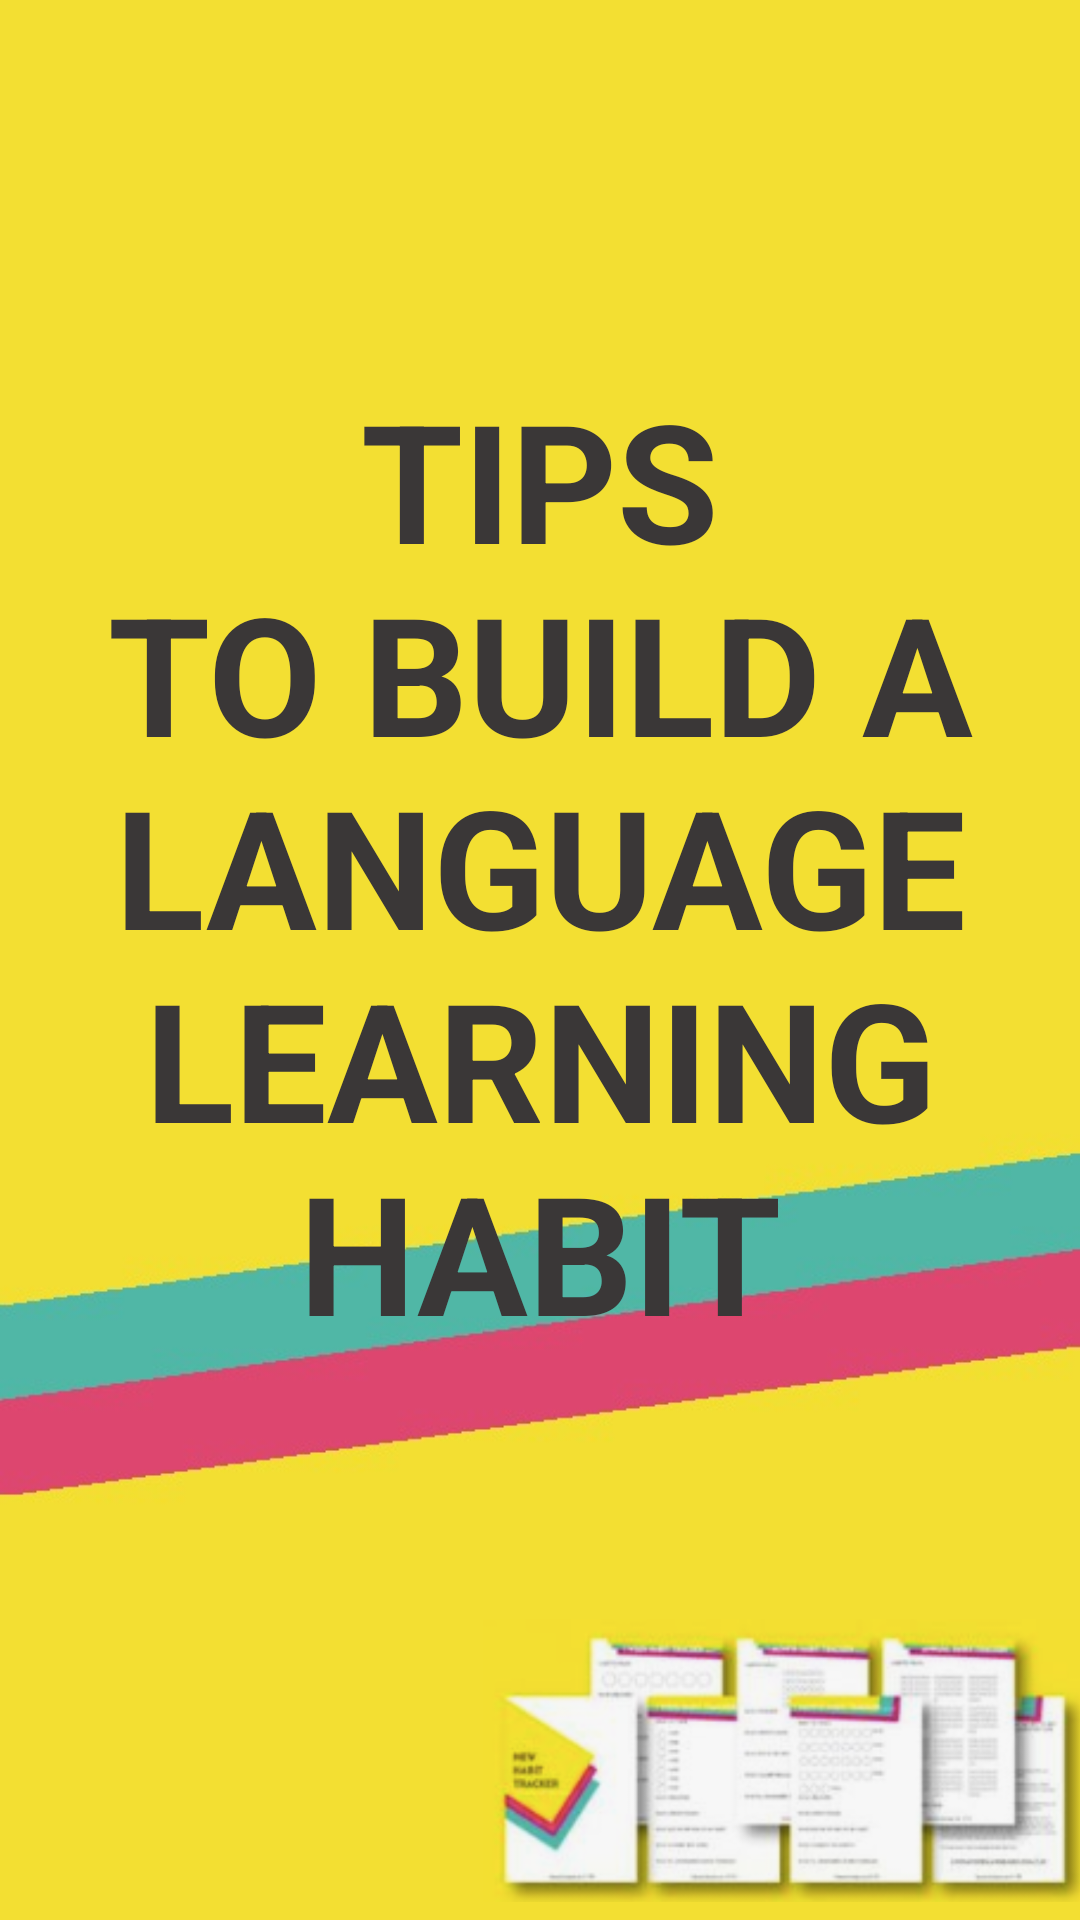

This screen was rendered from an Android layout file. Write that file and the resources it references.
<!-- AndroidManifest.xml: application theme Theme.LADM_U1_Practica1 -->
<!-- res/layout/activity_main2.xml -->
<?xml version="1.0" encoding="utf-8"?>

<LinearLayout xmlns:android="http://schemas.android.com/apk/res/android"
    xmlns:app="http://schemas.android.com/apk/res-auto"
    xmlns:tools="http://schemas.android.com/tools"
    android:layout_width="match_parent"
    android:layout_height="match_parent"
    android:orientation="vertical"
    android:background="@drawable/wp2"
    tools:context=".MainActivity2">

    <ImageView
        android:id="@+id/imageView"
        android:layout_width="match_parent"
        android:layout_height="103dp"
        app:srcCompat="@drawable/five"
        android:layout_marginTop="20dp"
        />

    <TextView
        android:id="@+id/textView2"
        android:layout_width="match_parent"
        android:layout_height="wrap_content"
        android:text="TIPS                 TO BUILD A LANGUAGE LEARNING HABIT"
        android:textAlignment="center"
        android:textAllCaps="false"
        android:textColor="#3A3737"
        android:textSize="55dp"
        android:textStyle="bold"
        android:gravity="center_horizontal" />

    <LinearLayout
        android:layout_width="match_parent"
        android:layout_height="match_parent"
        android:orientation="horizontal">
        <LinearLayout
            android:layout_width="wrap_content"
            android:layout_height="match_parent"
            android:orientation="vertical">

            <TextView
                android:id="@+id/textView4"
                android:layout_width="161dp"
                android:layout_height="wrap_content"
                android:layout_marginTop="150dp"
                android:fontFamily="casual"
                android:gravity="start"
                android:padding="20dp"
                android:text="+ free

         New Habit
         Tracker!"

                android:textAlignment="textStart"
                android:textDirection="firstStrong"
                android:textSize="25sp"
                android:textStyle="bold" />


        </LinearLayout>

        <ImageView
            android:id="@+id/imageView2"
            android:layout_width="wrap_content"
            android:layout_height="wrap_content"
            android:layout_weight="1"
            app:srcCompat="@drawable/libritos"
            android:layout_marginTop="80dp"
            />
    </LinearLayout>

</LinearLayout>
<!-- resources referenced by this layout -->
<resources>
  <!-- drawable libritos: png bitmap (drawable, 360568 bytes) -->
  <!-- drawable wp2: jpg bitmap (drawable, 20280 bytes) -->
  <style name="Theme.LADM_U1_Practica1" parent="Theme.MaterialComponents.DayNight.DarkActionBar">
          
          <item name="colorPrimary">@color/purple_500</item>
          <item name="colorPrimaryVariant">@color/purple_700</item>
          <item name="colorOnPrimary">@color/white</item>
          
          <item name="colorSecondary">@color/teal_200</item>
          <item name="colorSecondaryVariant">@color/teal_700</item>
          <item name="colorOnSecondary">@color/black</item>
          
          <item name="android:statusBarColor" tools:targetApi="l">?attr/colorPrimaryVariant</item>
          
      </style>
  <!-- not gathered from this repository: default colours our renderer supplied (Android Studio template values) -->
  <color name="purple_500">#FF6200EE</color>
  <color name="purple_700">#FF3700B3</color>
  <color name="teal_200">#FF03DAC5</color>
  <color name="teal_700">#FF018786</color>
  <color name="black">#FF000000</color>
  <color name="white">#FFFFFFFF</color>
</resources>
